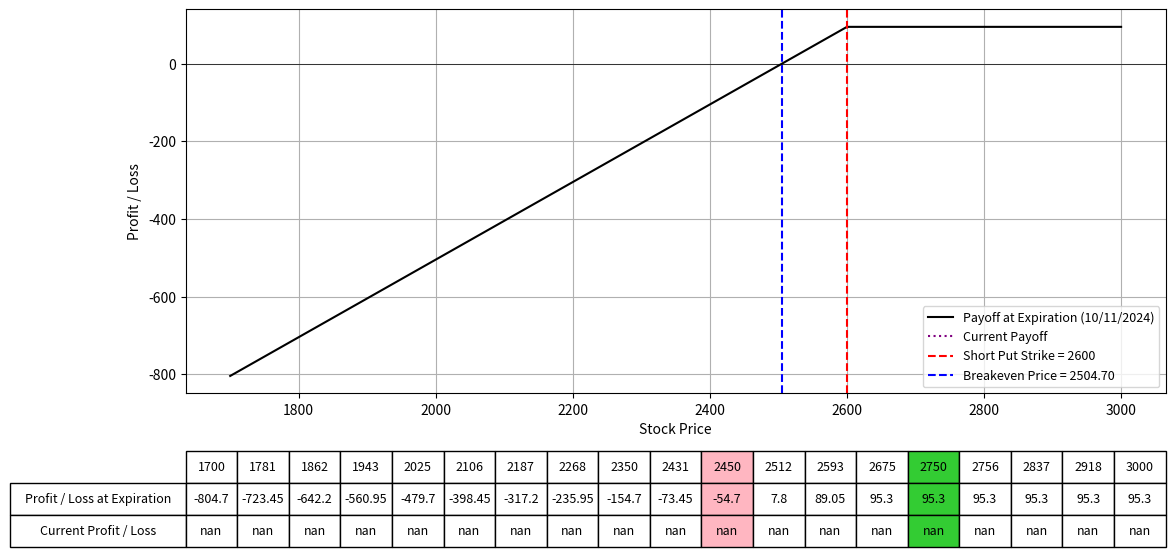

The script that saved this image:
import numpy as np
import matplotlib.pyplot as plt
from scipy.stats import norm
from datetime import datetime

# Black-Scholes formula for put option price
def black_scholes_put(S, K, T, r, sigma):
    d1 = (np.log(S / K) + (r + 0.5 * sigma**2) * T) / (sigma * np.sqrt(T))
    d2 = d1 - sigma * np.sqrt(T)
    put_price = (K * np.exp(-r * T) * norm.cdf(-d2) - S * norm.cdf(-d1))
    return put_price

# Define the parameters for the option strategy (for shorting puts)
lower_range = 1700
upper_range = 3000
lower_choice = 2450
upper_choice = 2750
Date = "10/11/2024"  # Expiration date of the short put
K1 = 2600  # Strike price of short put
IV1 = 56.8 # Implied Volatility for short put
premium_received = 95.3  # Premium received for short put
num_contracts = 1
r = 0.01  # Risk-free rate; daily yield curve rates (use expiry length)
S = np.linspace(lower_range, upper_range, 400)  # Range of stock prices

# Calculate the time to expiration for the short put
date1 = datetime.strptime(Date, "%m/%d/%Y")
today = datetime.today()
T1 = (date1 - today).days / 365.0  # Time to expiration in years

# Calculate the price for the short put option today
put_price_today = black_scholes_put(S, K1, T1, r, IV1 / 100)

# Calculate the payoff for the short put at T1 expiration
payoff_K1_T1 = np.minimum(S - K1, 0) + premium_received  # Short put payoff (min(S - K, 0) + premium received)

# Calculate the breakeven price for the short put
breakeven_price = K1 - premium_received

# Calculate the current payoff for today
current_payoff = premium_received - put_price_today  # Premium received minus the current put price

# Plotting the payoffs
fig, ax = plt.subplots(figsize=(14, 8))
ax.plot(S, payoff_K1_T1 * num_contracts, label=f'Payoff at Expiration ({Date})', color='black')
ax.plot(S, current_payoff * num_contracts, label='Current Payoff', linestyle='dotted', color='purple')
ax.set_xlabel("Stock Price")
ax.set_ylabel("Profit / Loss")
ax.axhline(0, color='black', lw=0.5)
ax.axvline(K1, color='r', linestyle='--', label=f"Short Put Strike = {K1}")
ax.axvline(breakeven_price, color='blue', linestyle='--', label=f"Breakeven Price = {breakeven_price:.2f}")
ax.legend(fontsize=9)
ax.grid(True)

# Selecting specific prices for the table, including K1 and breakeven price
table_prices = np.linspace(lower_range, upper_range, 17)
table_prices = np.append(table_prices, [lower_choice, upper_choice])
table_prices = np.unique(np.sort(table_prices))  # Ensure sorted and unique values

# Interpolating payoffs at these prices
table_payoffs = np.interp(table_prices, S, payoff_K1_T1 * num_contracts)  # Interpolating payoffs at these prices
table_current_payoffs = np.interp(table_prices, S, current_payoff * num_contracts)  # Interpolating current payoffs at these prices

# Adding a table at the bottom of the plot
table = plt.table(cellText=[np.round(table_payoffs, 2), np.round(table_current_payoffs, 2)],
                  rowLabels=['Profit / Loss at Expiration', 'Current Profit / Loss'],
                  colLabels=table_prices.astype(int),
                  cellLoc='center',
                  rowLoc='center',
                  loc='bottom',
                  bbox=[0.0, -0.4, 1, 0.25])  # Adjust bbox to fit within figure

# Highlighting the columns for K1 and breakeven price
for col in range(len(table_prices)):
    if table_prices[col] == lower_choice:
        table[(0, col)].set_facecolor('#FFB6C1')
        table[(1, col)].set_facecolor('#FFB6C1')
        table[(2, col)].set_facecolor('#FFB6C1')
    elif table_prices[col] == upper_choice:
        table[(0, col)].set_facecolor('#33CC33')
        table[(1, col)].set_facecolor('#33CC33')
        table[(2, col)].set_facecolor('#33CC33')

plt.subplots_adjust(left=0.2, bottom=0.4)
plt.show()
